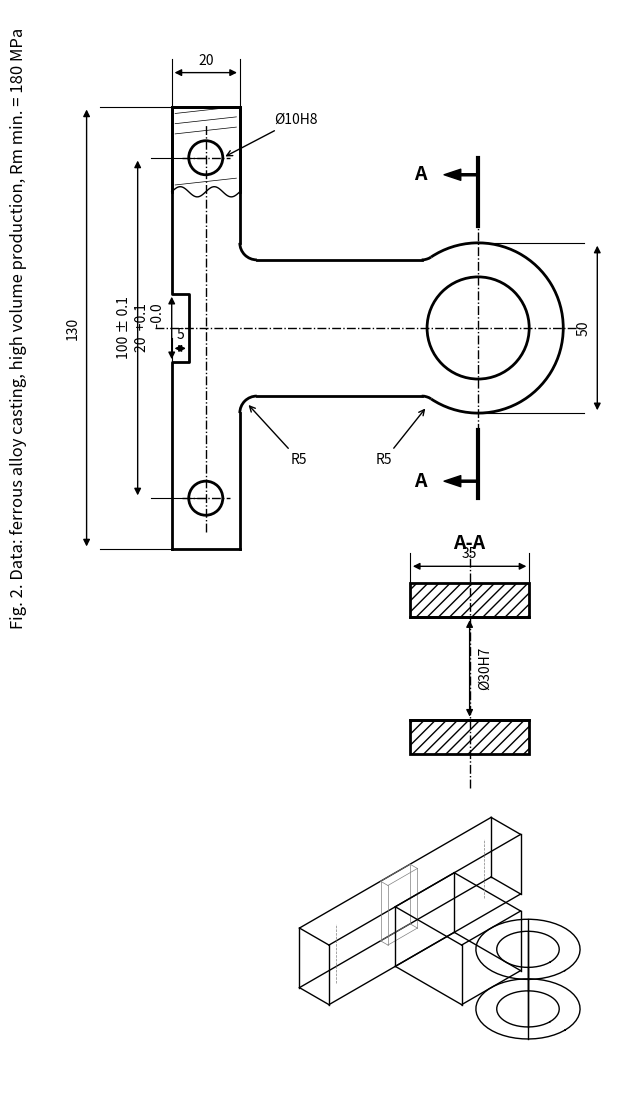

Reproduce this figure in Python.
import matplotlib.pyplot as plt
import matplotlib.patches as patches
import numpy as np
import math
import os

# Create figure
fig, ax = plt.subplots(figsize=(10, 14))
ax.set_aspect('equal')
ax.axis('off')

lw_main = 2.0
lw_dim = 1.0

# ================= TOP VIEW =================

# Complex continuous outline
# We use angles in degrees
angle_tangent = math.degrees(math.atan2(25, -16.58)) # ~123.56
# Boss center (80, 0)
# Top fillet center (63.416, 25), arc from 270 to 303.56 (tangent)
# Boss arc from 123.56 through 0 to -123.56
# Bottom fillet center (63.416, -25), arc from 56.44 to 90

# Base outline coordinates
base_xs = [-10, -10, -5, -5, -10, -10, 10, 10]
base_ys = [-65, -10, -10, 10, 10, 65, 65, 25]
ax.plot(base_xs, base_ys, 'k-', lw=lw_main)

# Top base-arm fillet R5. Center (15, 25), tangency points (10, 25) and (15, 20)
ax.add_patch(patches.Arc((15, 25), 10, 10, theta1=180, theta2=270, color='k', lw=lw_main))

# Top arm straight edge
ax.plot([15, 63.416], [20, 20], 'k-', lw=lw_main)

# Top arm-boss fillet R5
ax.add_patch(patches.Arc((63.416, 25), 10, 10, theta1=270, theta2=270+(angle_tangent-90), color='k', lw=lw_main))

# Boss OD
ax.add_patch(patches.Arc((80, 0), 50, 50, theta1=-angle_tangent, theta2=angle_tangent, color='k', lw=lw_main))

# Bottom arm-boss fillet R5. theta1=90-(angle_tangent-90), theta2=90
ax.add_patch(patches.Arc((63.416, -25), 10, 10, theta1=180-angle_tangent, theta2=90, color='k', lw=lw_main))

# Bottom arm straight edge
ax.plot([15, 63.416], [-20, -20], 'k-', lw=lw_main)

# Bottom base-arm fillet R5. Center (15, -25)
ax.add_patch(patches.Arc((15, -25), 10, 10, theta1=90, theta2=180, color='k', lw=lw_main))

# Finish base right edge
ax.plot([10, 10], [-25, -65], 'k-', lw=lw_main)
ax.plot([10, -10], [-65, -65], 'k-', lw=lw_main)

# Holes
ax.add_patch(patches.Circle((80, 0), 15, fill=False, ec='k', lw=lw_main))
ax.add_patch(patches.Circle((0, 50), 5, fill=False, ec='k', lw=lw_main))
ax.add_patch(patches.Circle((0, -50), 5, fill=False, ec='k', lw=lw_main))

# Local section hatching (top hole)
hatch_xs = [-10, 10, 10, -10]
hatch_ys = [40, 40, 65, 65]
# Draw outline
ax.plot([-10, 10], [65, 65], 'k-', lw=lw_main)
ax.plot([-10, -10], [40, 65], 'k-', lw=lw_main)
ax.plot([10, 10], [40, 65], 'k-', lw=lw_main)
# Break line (squiggly)
th = np.linspace(0, 4*np.pi, 50)
sq_x = np.linspace(-10, 10, 50)
sq_y = 40 + 1.5 * np.sin(th)
ax.plot(sq_x, sq_y, 'k-', lw=1)

# Hatching manually for simple regions
for hy in np.arange(42, 65, 3):
    # Only hat outside the hole
    if abs(hy - 50) > 5:
        ax.plot([-10+1, 9], [hy, hy+2], 'k-', lw=0.5)

# Centerlines
ax.plot([-15, 110], [0, 0], 'k-.', lw=1) # Horizontal main
ax.plot([80, 80], [-35, 35], 'k-.', lw=1) # Boss vertical
ax.plot([0, 0], [-60, 60], 'k-.', lw=1) # Base vertical
ax.plot([-7, 7], [50, 50], 'k-.', lw=1) # Top hole horiz
ax.plot([-7, 7], [-50, -50], 'k-.', lw=1) # Bottom hole horiz

# Section A-A lines on main view
# Arrows pointing left through the boss (X=80, extending to Y=40 and Y=-40)
ax.annotate('', xy=(70, 45), xytext=(80, 45), arrowprops=dict(width=1.5, headwidth=8, color='k'))
ax.text(65, 45, 'A', ha='right', va='center', fontsize=14, fontweight='bold')
ax.plot([80, 80], [30, 50], 'k-', lw=3)

ax.annotate('', xy=(70, -45), xytext=(80, -45), arrowprops=dict(width=1.5, headwidth=8, color='k'))
ax.text(65, -45, 'A', ha='right', va='center', fontsize=14, fontweight='bold')
ax.plot([80, 80], [-30, -50], 'k-', lw=3)


# ================= DIMENSIONS =================
def ext_y(x, y1, y2): ax.plot([x,x], [y1, y2], 'k-', lw=0.8)
def ext_x(y, x1, x2): ax.plot([x1, x2], [y, y], 'k-', lw=0.8)

def dim_h(x1, x2, y, txt, exts=None):
    ax.annotate('', xy=(x1, y), xytext=(x2, y), arrowprops=dict(arrowstyle='<|-|>', color='k', lw=1))
    ax.text((x1+x2)/2, y+1.5, txt, ha='center', va='bottom', fontsize=10)
    if exts:
        ext_y(x1, exts[0], y+(4 if y>exts[0] else -4))
        ext_y(x2, exts[1], y+(4 if y>exts[1] else -4))

def dim_v(x, y1, y2, txt, exts=None):
    ax.annotate('', xy=(x, y1), xytext=(x, y2), arrowprops=dict(arrowstyle='<|-|>', color='k', lw=1))
    ax.text(x-2, (y1+y2)/2, txt, ha='right', va='center', rotation=90, fontsize=10)
    if exts:
        ext_x(y1, exts[0], x+(4 if x<exts[0] else -4))
        ext_x(y2, exts[1], x+(4 if x<exts[1] else -4))

# Left dims
dim_v(-35, -65, 65, '130', exts=(-10, -10))
dim_v(-20, -50, 50, '100 ± 0.1', exts=(0, 0))
dim_v(-10, -10, 10, '20  +0.1\n    -0.0', exts=None)
# Slot depth 5
ax.annotate('', xy=(-10, -6), xytext=(-5, -6), arrowprops=dict(arrowstyle='<|-|>', color='k', lw=1))
ax.text(-7.5, -4, '5', ha='center', va='bottom', fontsize=10)
ext_y(-10, -10, -3); ext_y(-5, -10, -3)

# Top dims
dim_h(-10, 10, 75, '20', exts=(65, 65))
# Hole Ø10H8
ax.annotate('Ø10H8', xy=(5, 50), xytext=(20, 60), arrowprops=dict(arrowstyle='->', lw=1), fontsize=10)

# Fillets
ax.annotate('R5', xy=(12, -22), xytext=(25, -40), arrowprops=dict(arrowstyle='->', lw=1), fontsize=10)
ax.annotate('R5', xy=(65, -23), xytext=(50, -40), arrowprops=dict(arrowstyle='->', lw=1), fontsize=10)

# Right dims (Boss)
dim_v(115, -25, 25, '50', exts=(80, 80))


# ================= SECTION A-A =================
sy = -100 # location Y
sx = 60   # location X
# Section A-A is width 35, height 50
# Hatching top block
ax.add_patch(patches.Rectangle((sx, sy+15), 35, 10, fill=False, ec='k', lw=lw_main, hatch='///'))
# Hatching bottom block
ax.add_patch(patches.Rectangle((sx, sy-25), 35, 10, fill=False, ec='k', lw=lw_main, hatch='///'))
# Hole lines
ax.plot([sx, sx+35], [sy+15, sy+15], 'k-', lw=lw_main)
ax.plot([sx, sx+35], [sy-15, sy-15], 'k-', lw=lw_main)
ax.plot([sx+17.5, sx+17.5], [sy-35, sy+35], 'k-.', lw=1) # centerline

ax.text(sx+17.5, sy+35, 'A-A', ha='center', fontsize=14, fontweight='bold')

# Dims for section
dim_h(sx, sx+35, sy+30, '35', exts=(sy+25, sy+25))
# Hole Ø30H7 (vertical dim)
ax.annotate('', xy=(sx+17.5, sy-15), xytext=(sx+17.5, sy+15), arrowprops=dict(arrowstyle='<|-|>', color='k', lw=1))
ax.text(sx+20, sy, 'Ø30H7', ha='left', va='center', rotation=90, fontsize=10)


# ================= ISOMETRIC VIEW =================
scale = 0.5
iso_ox, iso_oy = 60, -180

def iso(x, y, z):
    xi = (x * 0.866 - y * 0.866) * scale
    yi = (z - x * 0.5 - y * 0.5) * scale
    return xi + iso_ox, yi + iso_oy

def draw_line3d(p1, p2, **kwargs):
    xi1, yi1 = iso(*p1)
    xi2, yi2 = iso(*p2)
    ax.plot([xi1, xi2], [yi1, yi2], **kwargs)

def draw_box3d(x1, x2, y1, y2, z1, z2, **kwargs):
    pts = [(x1, y1, z2), (x2, y1, z2), (x2, y2, z2), (x1, y2, z2), (x1, y1, z2),
           (x1, y1, z1), (x2, y1, z1), (x2, y2, z1), (x1, y2, z1), (x1, y1, z1)]
    for i in range(4):
        draw_line3d(pts[i], pts[i+1], **kwargs)
        draw_line3d(pts[i+5], pts[i+6], **kwargs)
        draw_line3d(pts[i], pts[i+5], **kwargs)

def draw_cyl3d(xc, yc, z1, z2, R, **kwargs):
    t = np.linspace(0, 2*np.pi, 50)
    xi_top, yi_top = iso(xc + R*np.cos(t), yc + R*np.sin(t), np.full_like(t, z2))
    ax.plot(xi_top, yi_top, **kwargs)
    xi_bot, yi_bot = iso(xc + R*np.cos(t), yc + R*np.sin(t), np.full_like(t, z1))
    ax.plot(xi_bot, yi_bot, **kwargs)
    for angle in [np.pi/4, 5*np.pi/4]:
        draw_line3d((xc + R*np.cos(angle), yc + R*np.sin(angle), z1),
                    (xc + R*np.cos(angle), yc + R*np.sin(angle), z2), **kwargs)

# Draw 3D elements in black, slightly thinner
kw = dict(color='k', lw=1.0)
draw_box3d(-10, 10, -65, 65, 0, 35, **kw)    # Base
draw_box3d(-10, -5, -10, 10, 0, 35, color='gray', lw=0.5)  # Slot highlight 
draw_box3d(10, 55, -20, 20, 0, 35, **kw)     # Arm
draw_cyl3d(80, 0, 0, 35, 25, **kw)           # Boss OD
draw_cyl3d(80, 0, 0, 35, 15, **kw)           # Boss ID
draw_line3d((0, 50, 0), (0, 50, 35), color='gray', lw=0.5, linestyle='--') # Top hole
draw_line3d((0, -50, 0), (0, -50, 35), color='gray', lw=0.5, linestyle='--') # Bottom hole

# ================= TEXT =================
ax.text(-55, 0, 'Fig. 2. Data: ferrous alloy casting, high volume production, Rm min. = 180 MPa', 
        ha='center', va='center', rotation=90, fontsize=12)

# Save
save_path = r"C:\Users\stani\OneDrive\Pulpit\PŁ_dokumenty\Engineering Project\Technical_Sketch.png"
fig.savefig(save_path, bbox_inches='tight', dpi=300)
print(f"Blueprint saved to: {save_path}")
